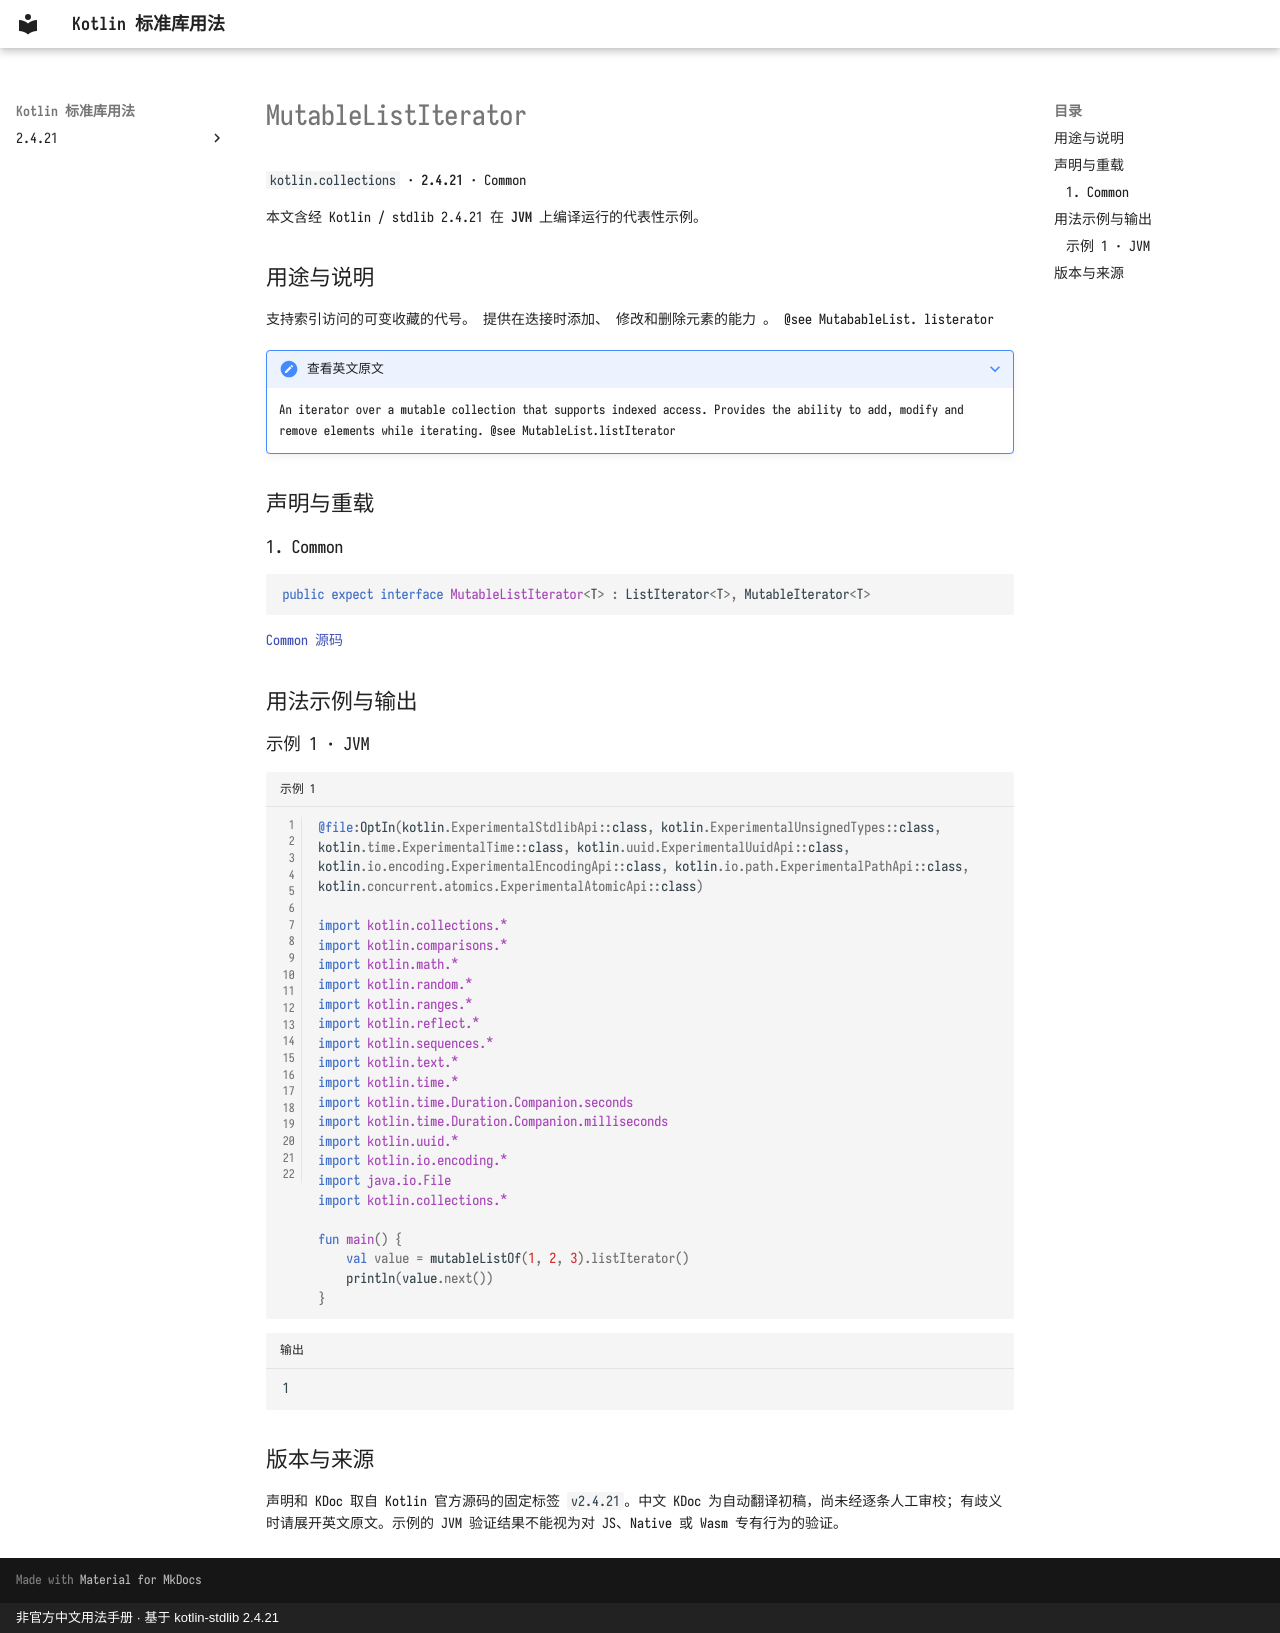

repository: oooooooko/kotlin-stdlib-docs · page: zh/api/kotlin.collections/mutablelistiterator--d685fd6a/index.html · generator: mkdocs · copyright: 非官方中文用法手册 · 基于 kotlin-stdlib 2.4.21

# MutableListIterator

`kotlin.collections` · **2.4.21** · Common

本文含经 Kotlin / stdlib 2.4.21 在 **JVM** 上编译运行的代表性示例。

## 用途与说明

支持索引访问的可变收藏的代号。 提供在迭接时添加、 修改和删除元素的能力 。 @see MutabableList. listerator

??? note "查看英文原文"

    An iterator over a mutable collection that supports indexed access. Provides the ability
    to add, modify and remove elements while iterating.
    @see MutableList.listIterator

## 声明与重载

### 1. Common

```kotlin
public expect interface MutableListIterator<T> : ListIterator<T>, MutableIterator<T>
```

[Common 源码](https://github.com/JetBrains/kotlin/blob/v2.4.21/libraries/stdlib/src/kotlin/Iterator.kt#L77)

## 用法示例与输出

### 示例 1 · JVM

```kotlin title="示例 1" linenums="1"
@file:OptIn(kotlin.ExperimentalStdlibApi::class, kotlin.ExperimentalUnsignedTypes::class, kotlin.time.ExperimentalTime::class, kotlin.uuid.ExperimentalUuidApi::class, kotlin.io.encoding.ExperimentalEncodingApi::class, kotlin.io.path.ExperimentalPathApi::class, kotlin.concurrent.atomics.ExperimentalAtomicApi::class)

import kotlin.collections.*
import kotlin.comparisons.*
import kotlin.math.*
import kotlin.random.*
import kotlin.ranges.*
import kotlin.reflect.*
import kotlin.sequences.*
import kotlin.text.*
import kotlin.time.*
import kotlin.time.Duration.Companion.seconds
import kotlin.time.Duration.Companion.milliseconds
import kotlin.uuid.*
import kotlin.io.encoding.*
import java.io.File
import kotlin.collections.*

fun main() {
    val value = mutableListOf(1, 2, 3).listIterator()
    println(value.next())
}
```

```text title="输出"
1
```

## 版本与来源

声明和 KDoc 取自 Kotlin 官方源码的固定标签 `v2.4.21`。中文 KDoc 为自动翻译初稿，尚未经逐条人工审校；有歧义时请展开英文原文。示例的 JVM 验证结果不能视为对 JS、Native 或 Wasm 专有行为的验证。
